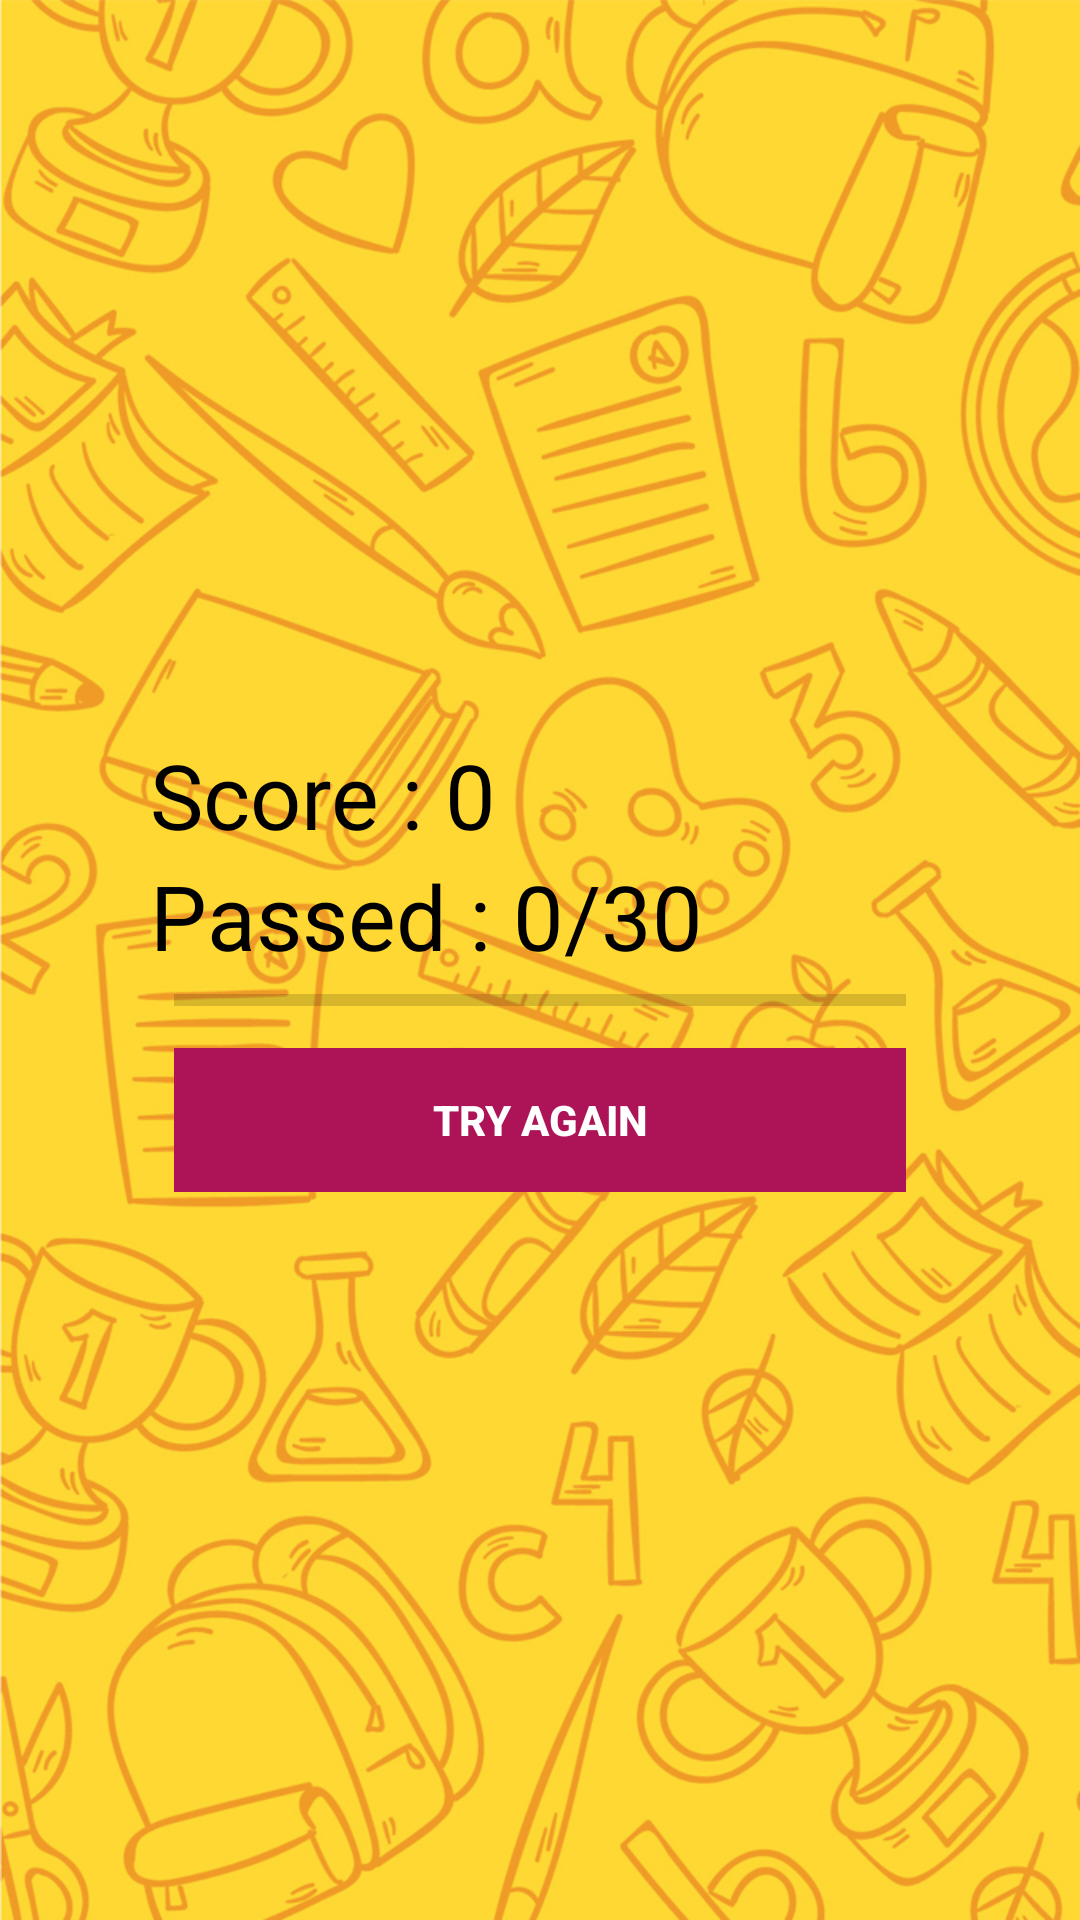

The Android layout XML behind this screen, and the referenced resources:
<!-- AndroidManifest.xml: application theme AppTheme -->
<!-- res/layout/activity_done.xml -->
<?xml version="1.0" encoding="utf-8"?>
<RelativeLayout xmlns:android="http://schemas.android.com/apk/res/android"
    xmlns:app="http://schemas.android.com/apk/res-auto"
    xmlns:tools="http://schemas.android.com/tools"
    android:layout_width="match_parent"
    android:layout_height="match_parent"
    android:background="@drawable/phone_background"
    tools:context=".Done">

    <RelativeLayout
        android:layout_centerInParent="true"
        android:layout_margin="30dp"
        android:padding="20dp"
        android:layout_width="match_parent"
        android:layout_height="wrap_content">

        <LinearLayout
            android:orientation="vertical"
            android:id="@+id/btnGroup"
            android:paddingTop="10dp"
            android:layout_width="match_parent"
            android:layout_height="wrap_content">

            <TextView
                android:id="@+id/txtTotalScore"
                android:text="Score : 0"
                android:textSize="30sp"
                android:textColor="@android:color/black"
                android:layout_width="match_parent"
                android:layout_height="wrap_content"/>

            <TextView
                android:id="@+id/txtTotalQuestion"
                android:text="Passed : 0/30"
                android:textSize="30sp"
                android:textColor="@android:color/black"
                android:layout_width="match_parent"
                android:layout_height="wrap_content"/>

            <ProgressBar
                style="@style/Widget.AppCompat.ProgressBar.Horizontal"
                android:id="@+id/doneProgressBar"
                android:layout_marginLeft="8dp"
                android:layout_marginRight="8dp"

                android:layout_width="match_parent"
                android:layout_height="wrap_content"/>

            <Button
                style="@style/Widget.AppCompat.Button.Borderless"
                android:id="@+id/btnTryAgain"
                android:layout_margin="8dp"
                android:background="#AD1457"
                android:foreground="?android:attr/selectableItemBackground"
                android:text="Try Again"
                android:textColor="@android:color/white"
                android:textStyle="bold"
                android:theme="@style/MyButton"
                android:layout_width="match_parent"
                android:layout_height="wrap_content" >

            </Button>

                </LinearLayout>

    </RelativeLayout>

</RelativeLayout>
<!-- resources referenced by this layout -->
<resources>
  <!-- drawable phone_background: png bitmap (drawable-hdpi, 352873 bytes) -->
  <style name="MyButton" parent="Theme.AppCompat.Light">
          <item name="colorControlHighlight">#1CB3BC</item>
  
      </style>
  <style name="AppTheme" parent="Theme.AppCompat.Light.NoActionBar">
          
          <item name="colorPrimary">@color/colorPrimary</item>
          <item name="colorPrimaryDark">@color/colorPrimaryDark</item>
          <item name="colorAccent">@color/colorAccent</item>
      </style>
  <color name="colorPrimary">#2d2f3c</color>
  <color name="colorPrimaryDark">#030516</color>
  <color name="colorAccent">#565866</color>
</resources>
